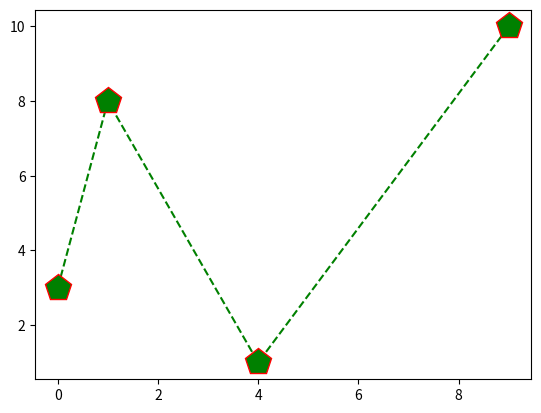

This figure's Python source:
import matplotlib.pyplot as plt
import numpy as np
from math import sqrt

xpoints = range(4)
ypoints = np.array([3, 8, 1, 10])
zpoints = np.array([x**2 for x in xpoints])

plt.plot(zpoints, ypoints, 'p--g', ms=20, mec='r')
plt.show()
